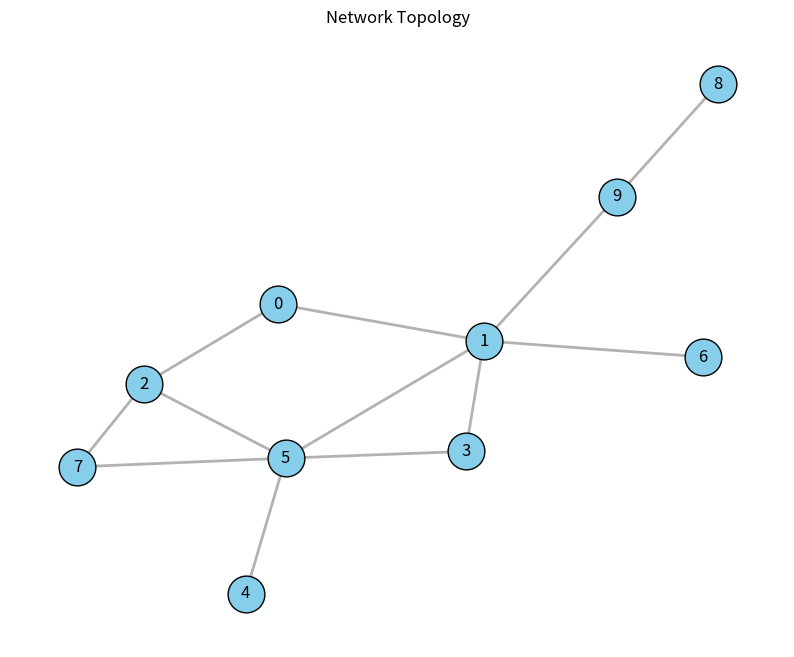

Here is the Python script that generated this plot:
import random
import matplotlib.pyplot as plt
import time
import itertools
import networkx as nx


class Node:
    """
    Represents a node in a network. Responsible for handling route requests (RREQ),
    route replies (RREP), and maintaining a routing table.
    """
    def __init__(self, node_id, network, ip_address):
        self.node_id = node_id
        self.network = network
        self.ip_address = ip_address
        self.routing_table = {}

    def send_rreq(self, destination):
        """
        Initiates a Route Request (RREQ) to find a path to the destination node.

        Args:
            destination (int): The ID of the destination node.
        """
        path = [self.node_id]
        print(f"Source: Node {self.node_id} ({self.ip_address})  --> Destination: Node {destination}")
        print()
        print(f"Node {self.node_id} initiating RREQ to Node {destination}")
        print()
        self.network.broadcast_rreq(self, destination, path)
        
        
    def receive_rreq(self, source, destination, path):
        """
        Handles an incoming RREQ. If this node is the destination, it replies with an RREP.
        Otherwise, it forwards the RREQ if it hasn't already been in the path.

        Args:
            source (int): The ID of the source node.
            destination (int): The ID of the destination node.
            path (list of int): The path taken by the RREQ so far.
        """
        path.append(self.node_id)
        print(f"Node {self.node_id} received RREQ from Node {source} for destination Node {destination}, Packet: {path}")
        print()
        
        if self.node_id == destination:
            print(f"Node {self.node_id} is the destination.")
            self.network.found_paths.append(path.copy())  # Save path for evaluation
        elif self.node_id not in path[:-1]:  # Avoid cycles
            print(f"Node {self.node_id} broadcasting packet to its neighbours : {self.network.connections[self.node_id]}")
            self.network.broadcast_rreq(self, destination, path.copy())

    def send_rrep(self, source, path):
        """
        Sends a Route Reply (RREP) back to the source node with the discovered path.

        Args:
            source (int): The ID of the source node.
            path (list of int): The path from the source to the destination.
        """
        print(f"Node {self.node_id} sending RREP to Node {source} with path: {path}")
        self.network.send_rrep(self, source, path)

    def receive_rrep(self, path):
        """
        Receives an RREP and updates the routing table with the path to the destination.

        Args:
            path (list of int): The path from the source to the destination.
        """
        destination = path[-1]
        self.routing_table[destination] = path
        print(f"Node {self.node_id} updated routing table for destination Node {destination}: {path}")


    def maintain_routes(self):
        """
        Periodically checks routes and initiates new RREQ if needed.
        """
        for destination, path in list(self.routing_table.items()):
            if not self.network.is_route_active(path):
                print(f"Node {self.node_id} detected broken route to Node {destination}. Initiating new RREQ.")
                self.send_rreq(destination)
                
                
class Network:
    """
    Represents a network of nodes with a randomly generated topology.
    Handles broadcasting of RREQs and sending of RREPs.
    """
    def __init__(self, num_nodes):
        self.nodes = []
        self.connections = {node_id: set() for node_id in range(num_nodes)}
        self.packet_delivered = 0
        self.total_packets = 0
        self.total_latency = 0
        # self.connections = {0: {2, 6}, 1: {3, 5}, 2: {0, 3, 6}, 3: {1, 2},
        #                     4: {8, 9, 7}, 5: {1, 6}, 6: {0, 2, 5, 7, 9},
        #                     7: {4, 6}, 8: {4}, 9: {4, 6}}
        
        self.found_paths = []
        
        # Assign IPs to each node after initializing the network
        self.assign_ips(num_nodes)
        self.create_random_topology(num_nodes)
        
    def assign_ips(self, num_nodes):
        """
        Assigns IPs to each node.
        """
        base_ip = itertools.count(start=1)
        for node_id in range(num_nodes):
            ip_address = f"192.168.1.{next(base_ip)}"
            node = Node(node_id, self, ip_address)
            self.nodes.append(node)
        print("Assigned IPs:")
        for node in self.nodes:
            print(f"Node {node.node_id}: IP Address {node.ip_address}")
        print()

    def create_random_topology(self, num_nodes):
        """
        Creates a random network topology by connecting nodes with a given probability.

        Args:
            num_nodes (int): The number of nodes in the network.
        """
        for i in range(num_nodes):
            for j in range(i + 1, num_nodes):
                if random.random() < 0.3:  # 30% chance of connection
                    self.connections[i].add(j)
                    self.connections[j].add(i)
        print("Network topology created with connections:")
        for node_id, neighbors in self.connections.items():
            print(f"Node {node_id}: Connected to {', '.join(map(str, neighbors))}")
        print()

    def broadcast_rreq(self, sender, destination, path):
        """
        Broadcasts an RREQ from the sender to all its connected neighbors.

        Args:
            sender (Node): The node sending the RREQ.
            destination (int): The ID of the destination node.
            path (list of int): The path taken by the RREQ so far.
        """
        
        self.total_packets += 1
        start_time = time.time()

        # for neighbor_id in self.connections[sender.node_id]:
        #     neighbor = self.nodes[neighbor_id]
        #     if neighbor.node_id not in path:  # Avoid cycles
        #         neighbor.receive_rreq(sender.node_id, destination, path.copy())
        
         # Measure latency for each successful packet delivery
        for neighbor_id in self.connections[sender.node_id]:
            neighbor = self.nodes[neighbor_id]
            if neighbor.node_id not in path:
                neighbor.receive_rreq(sender.node_id, destination, path.copy())
        
        # If the last node in the path is the destination, update metrics
        if path[-1] == destination:
            self.packet_delivered += 1
            end_time = time.time()
            latency = end_time - start_time
            self.total_latency += latency
    
    
    def send_rrep(self, sender, source, path):
        """
        Sends an RREP back along the discovered path to the source node.

        Args:
            sender (Node): The node sending the RREP.
            source (int): The ID of the source node.
            path (list of int): The discovered path from source to destination.
        """
        if len(path) > 1:
            next_hop_id = path[-2]
            path.pop()  # Move to the next hop in the reverse path
            print(f"RREP forwarded from Node {sender.node_id} to Node {next_hop_id} with path: {path}")
            self.nodes[next_hop_id].receive_rrep(path)
            
    def calculate_metrics(self):
        pdr = (self.packet_delivered / self.total_packets) * 100 if self.total_packets > 0 else 0
        avg_latency = self.total_latency / self.packet_delivered if self.packet_delivered > 0 else 0
        throughput = self.packet_delivered / self.total_latency if self.total_latency > 0 else 0
        return pdr, avg_latency, throughput
        
    def calculate_shortest_path(self):
        if self.found_paths:
            shortest_path = min(self.found_paths, key=len)
            print(f"\nShortest path selected for RREP: {shortest_path}")
            self.nodes[shortest_path[-1]].send_rrep(shortest_path[0], shortest_path)
            
    def plot_network(self):
        """
        Plots the network topology using NetworkX and Matplotlib.
        """
        G = nx.Graph()  # Create an empty graph

        # Add nodes and edges to the graph based on network connections
        for node_id in self.connections:
            G.add_node(node_id)
            for neighbor in self.connections[node_id]:
                G.add_edge(node_id, neighbor)

        # Draw the network graph
        pos = nx.spring_layout(G)  # Layout for visual spacing of nodes
        plt.figure(figsize=(10, 8))
        
        # Draw nodes and edges with labels
        nx.draw_networkx_nodes(G, pos, node_size=700, node_color="skyblue", edgecolors="black")
        nx.draw_networkx_edges(G, pos, width=2, alpha=0.6, edge_color="gray")
        nx.draw_networkx_labels(G, pos, font_size=12, font_color="black")

        # Add title and display
        plt.title("Network Topology")
        plt.axis("off")  # Hide axes
        plt.show()
            
    def is_route_active(self, path):
        """
        Simulates random link failures by checking if a route is active.
        """
        active_status = all(random.random() > 0.1 for _ in path)  # 10% chance each link fails
        return active_status

    def initiate_route_maintenance(self):
        """
        Triggers route maintenance on each node.
        """
        for node in self.nodes:
            node.maintain_routes()

# Simulation
print("-------------------DYNAMIC SOURCE ROUTING PROTOCOL---------------------------------")
print()

network = Network(num_nodes=10)


# Initiate RREQ from Node 0 to Node 9
network.nodes[0].send_rreq(destination=9)

# Display all paths found
print("\nAll possible paths from Node 0 to Node 9:")
for i, path in enumerate(network.found_paths, start=1):
    print(f"Path {i} : {path}")

# Calculate and send RREP along the shortest path
network.calculate_shortest_path()


# Route Maintenance
print("\n--- Route Maintenance ---")
network.initiate_route_maintenance()
network.plot_network()  # Display the network graph

# # Simulation and Visualization
# network = Network(num_nodes=10)
# num_trials = 1  # Running for a fixed number of trials for simplicity
# pdr_results, latency_results, throughput_results = [], [], []

# num_trials = 50
# for i in range(num_trials):
#     # Reset metrics for each trial
#     network.packet_delivered = 0
#     network.total_packets = 0
#     network.total_latency = 0

#     print(f"\n--- Trial {i + 1} ---")
#     network.nodes[0].send_rreq(destination=9)

#     # Gather metrics
#     pdr, avg_latency, throughput = network.calculate_metrics()
#     pdr_results.append(pdr)
#     latency_results.append(avg_latency)
#     throughput_results.append(throughput)
#     print(pdr_results)
#     print(latency_results)
#     print(throughput_results)

# # Plotting the metrics
# plt.figure(figsize=(12, 8))

# # Packet Delivery Ratio (PDR) Plot
# plt.subplot(3, 1, 1)
# plt.plot(pdr_results, color='blue', marker='o', linestyle='-')
# plt.title('Packet Delivery Ratio (PDR) Over Trials')
# plt.xlabel('Trial')
# plt.ylabel('PDR (%)')

# # Latency Plot
# plt.subplot(3, 1, 2)
# plt.plot(latency_results, color='red', marker='o', linestyle='-')
# plt.title('Average Latency Over Trials')
# plt.xlabel('Trial')
# plt.ylabel('Latency (seconds)')

# # Throughput Plot
# plt.subplot(3, 1, 3)
# plt.plot(throughput_results, color='green', marker='o', linestyle='-')
# plt.title('Throughput Over Trials')
# plt.xlabel('Trial')
# plt.ylabel('Throughput (packets/second)')

# plt.tight_layout()
# plt.show()
